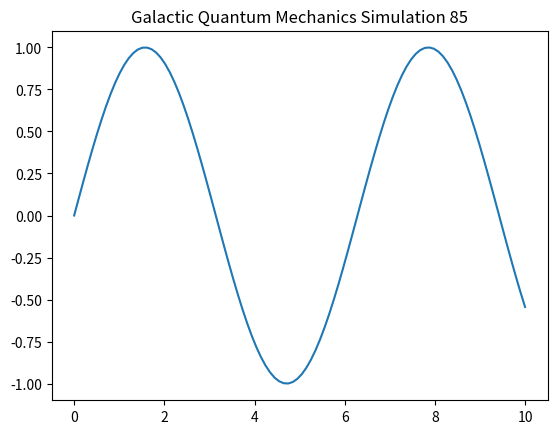

This chart was generated by the following Python code:
import numpy as np
import matplotlib.pyplot as plt

def run_simulation():
    t = np.linspace(0, 10, 100)
    y = np.sin(t)
    plt.plot(t, y)
    plt.title("Galactic Quantum Mechanics Simulation 85")
    plt.show()

if __name__ == "__main__":
    run_simulation()
